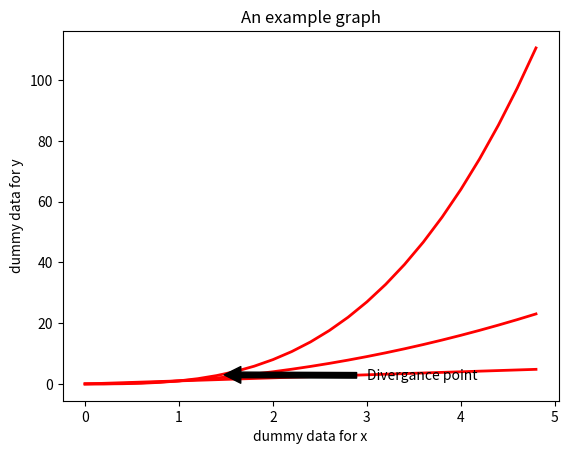

The matplotlib source for this figure:
import numpy as np
import matplotlib.pyplot as plt
t = np.arange(0.,5.,0.2)
lines=plt.plot(t,t,'b-',t,t**2,'r-',t,t**3,'g-',linewidth=2.0)
plt.setp(lines,color='r', linewidth=2.0)
plt.xlabel('dummy data for x')
plt.ylabel('dummy data for y')
plt.title('An example graph')
plt.annotate('Divergance point', xy=(1.4,3),xytext=(3,1.5),arrowprops=dict(facecolor='black',shrink=0.05),)
plt.setp(lines,'color','r','linewidth',2.0)
plt.show()
